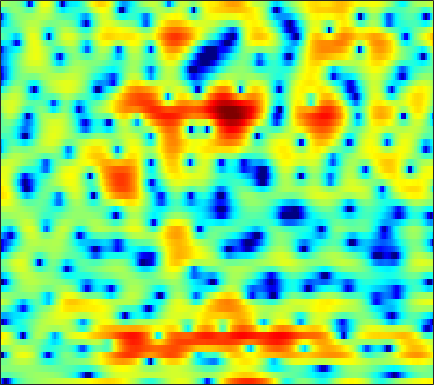

Data behind this chart, as committed beside it:
-10.008, -13.981, -19.981, -14.533, -10.657, -7.2823, -5.0177, -3.7606, -2.4934, -1.5453, -0.87091, -0.47987, -0.091903, 0.19654, 0.37387, 0.57752, 0.76259, 0.89891, 1.071, 1.2364, 1.3912, 1.5136, 1.6614, 1.8149
-1.508, -1.611, -1.655, -1.589, -1.47, -1.246, -0.9712, -0.7489, -0.4528, -0.1736, 0.07836, 0.2456, 0.438, 0.5945, 0.6891, 0.7885, 0.8603, 0.8979, 0.9242, 0.9266, 0.902, 0.8663, 0.7904, 0.6836
0.09074, 0.08627, 0.1117, 0.1656, 0.2208, 0.3096, 0.4079, 0.4805, 0.5699, 0.6413, 0.6859, 0.6986, 0.6854, 0.6361, 0.5745, 0.4662, 0.3322, 0.2202, 0.05863, -0.1083, -0.2698, -0.3817, -0.5164, -0.6287
-0.6313, -0.5966, -0.3637, 0.03041, 0.3785, 0.8655, 1.326, 1.624, 1.938, 2.14, 2.216, 2.185, 2.027, 1.728, 1.413, 0.871, 0.1968, -0.3888, -1.244, -2.128, -2.907, -3.338, -3.603, -3.477
-19.86, -17.77, -8.031, -3.655, -1.537, 0.47, 1.872, 2.636, 3.356, 3.793, 3.978, 3.963, 3.741, 3.287, 2.79, 1.889, 0.672, -0.4972, -2.515, -5.307, -9.392, -13.73, -15.57, -10.14
-0.06701, -0.161, 0.01495, 0.4272, 0.7883, 1.245, 1.627, 1.861, 2.067, 2.168, 2.17, 2.101, 1.914, 1.61, 1.298, 0.7618, 0.1058, -0.4496, -1.246, -2.046, -2.761, -3.172, -3.469, -3.478
4.185, 3.866, 3.411, 2.908, 2.489, 1.859, 1.171, 0.6279, -0.08057, -0.6242, -0.9013, -0.8969, -0.6613, -0.3279, -0.09991, 0.08526, 0.07377, -0.0763, -0.4658, -1.061, -1.893, -2.646, -3.781, -4.929
5.307, 4.815, 4.05, 3.155, 2.351, 1.042, -0.7201, -2.509, -5.989, -12.46, -27.82, -12.58, -6.236, -2.859, -1.204, 0.2996, 1.202, 1.54, 1.603, 1.242, 0.4309, -0.4923, -2.239, -4.641
-0.7391, -1.224, -1.684, -2.004, -2.197, -2.487, -2.853, -3.186, -3.618, -3.924, -3.826, -3.419, -2.54, -1.517, -0.7779, 0.09496, 0.8108, 1.219, 1.578, 1.748, 1.75, 1.669, 1.483, 1.292
-14.88, -17.37, -13.74, -10.05, -8.217, -6.569, -5.481, -4.856, -4.175, -3.619, -3.091, -2.688, -2.083, -1.426, -0.9287, -0.287, 0.3034, 0.7153, 1.203, 1.613, 1.95, 2.157, 2.381, 2.565
-7.123, -7.701, -7.689, -7.139, -6.675, -6.151, -5.821, -5.669, -5.547, -5.368, -5.021, -4.657, -4.016, -3.231, -2.581, -1.71, -0.9134, -0.3704, 0.2829, 0.8526, 1.362, 1.709, 2.139, 2.535
-0.4597, -0.9324, -1.555, -2.241, -2.812, -3.724, -4.956, -6.203, -8.426, -11.26, -13.33, -12.38, -9.238, -6.457, -4.856, -3.231, -2.068, -1.445, -0.8466, -0.4324, -0.0788, 0.2041, 0.6837, 1.308
2.571, 2.197, 1.641, 0.9991, 0.4331, -0.5, -1.669, -2.732, -4.406, -6.146, -7.051, -6.759, -5.402, -3.794, -2.779, -1.871, -1.468, -1.504, -2.035, -3.164, -4.872, -6.23, -6.71, -4.699
0.8236, 0.6873, 0.5617, 0.4707, 0.3939, 0.2667, 0.1186, 0.01215, -0.1439, -0.2837, -0.3128, -0.2544, -0.1059, 0.031, 0.09629, 0.04332, -0.2588, -0.6975, -1.641, -3.049, -4.914, -6.343, -7.005, -5.349
-5.266, -5.166, -4.546, -3.589, -2.815, -1.838, -1.003, -0.4841, 0.08975, 0.5395, 0.8628, 1.046, 1.229, 1.31, 1.295, 1.198, 0.998, 0.7848, 0.4299, 0.04662, -0.2901, -0.4628, -0.518, -0.3534
-23.42, -24.68, -13.17, -8.278, -5.887, -3.542, -1.846, -0.8822, 0.1024, 0.8361, 1.35, 1.613, 1.824, 1.924, 1.929, 1.857, 1.723, 1.595, 1.408, 1.215, 1.032, 0.9069, 0.7539, 0.6157
-6.871, -6.546, -5.489, -4.01, -2.843, -1.425, -0.2381, 0.4998, 1.278, 1.806, 2.136, 2.258, 2.254, 2.108, 1.938, 1.646, 1.334, 1.119, 0.8871, 0.724, 0.6067, 0.5289, 0.3891, 0.1561
-1.585, -1.189, -0.5635, 0.1438, 0.7112, 1.437, 2.067, 2.465, 2.864, 3.046, 3.004, 2.821, 2.357, 1.608, 0.881, -0.2554, -1.422, -2.137, -2.57, -2.325, -1.704, -1.222, -0.7579, -0.6166
-0.8644, -0.3975, 0.2812, 0.9956, 1.517, 2.167, 2.743, 3.078, 3.359, 3.451, 3.273, 2.931, 2.17, 0.9342, -0.4144, -3.008, -7.279, -13.23, -23.51, -9.52, -4.899, -2.907, -1.278, -0.4437
-5.141, -4.471, -3.388, -2.21, -1.366, -0.3304, 0.58, 1.15, 1.72, 2.092, 2.234, 2.16, 1.815, 1.212, 0.5749, -0.458, -1.534, -2.169, -2.469, -2.054, -1.233, -0.5746, 0.1702, 0.666
-16.06, -13.3, -10.04, -7.553, -6.013, -4.254, -2.814, -1.879, -0.7962, 0.05076, 0.6819, 1.026, 1.286, 1.372, 1.344, 1.218, 1.062, 0.9621, 0.8934, 0.9234, 1.039, 1.156, 1.318, 1.448
-15.23, -13.91, -11.98, -10.32, -9.168, -7.533, -5.815, -4.525, -2.861, -1.421, -0.2634, 0.4355, 1.141, 1.577, 1.77, 1.879, 1.853, 1.78, 1.651, 1.528, 1.453, 1.438, 1.471, 1.549
-8.235, -9.097, -10.75, -13.32, -15.74, -15.16, -10.18, -6.931, -3.731, -1.408, 0.3004, 1.213, 2.069, 2.541, 2.671, 2.579, 2.219, 1.807, 1.136, 0.4477, -0.06104, -0.1967, -0.02055, 0.4664
-3.151, -3.896, -5.175, -6.612, -7.389, -6.968, -4.942, -3.145, -0.9557, 0.7724, 2.046, 2.731, 3.264, 3.433, 3.302, 2.763, 1.768, 0.6563, -1.456, -4.577, -8.965, -11.08, -7.624, -3.737
-0.8339, -0.8632, -0.9241, -0.9575, -0.8641, -0.5808, -0.0841, 0.3874, 1.025, 1.644, 2.095, 2.328, 2.439, 2.304, 2.024, 1.389, 0.4162, -0.5702, -2.235, -4.238, -6.116, -6.695, -5.821, -4.018
0.1238, 0.3779, 0.6245, 0.8041, 0.9133, 1.045, 1.175, 1.274, 1.378, 1.452, 1.47, 1.425, 1.31, 1.073, 0.8246, 0.3885, -0.1623, -0.6267, -1.292, -1.929, -2.428, -2.661, -2.728, -2.567
1.655, 1.891, 2.069, 2.136, 2.106, 2.003, 1.828, 1.653, 1.415, 1.127, 0.8654, 0.6686, 0.417, 0.1937, 0.03071, -0.1952, -0.4381, -0.6412, -0.9496, -1.301, -1.687, -2.004, -2.445, -2.885
3.845, 3.908, 3.85, 3.618, 3.347, 2.85, 2.223, 1.682, 0.9045, 0.1329, -0.5802, -0.9876, -1.363, -1.468, -1.416, -1.233, -1.021, -0.9094, -0.8529, -0.9655, -1.304, -1.729, -2.604, -3.895
5.519, 5.426, 5.11, 4.54, 3.961, 2.935, 1.665, 0.531, -1.258, -3.205, -5.319, -6.62, -7.449, -6.835, -5.787, -4.226, -2.844, -2.017, -1.204, -0.741, -0.6475, -0.8268, -1.451, -2.6
5.202, 5.055, 4.59, 3.796, 2.954, 1.503, -0.3852, -2.098, -4.902, -8.349, -12.94, -17.89, -26.21, -16.63, -12.24, -8.349, -5.65, -4.091, -2.538, -1.442, -0.7189, -0.3853, -0.1731, -0.1753
4.123, 4.045, 3.61, 2.797, 1.897, 0.3264, -1.853, -3.826, -7.147, -11.13, -15.68, -17.98, -16.94, -13.93, -11.57, -8.765, -6.469, -5.054, -3.557, -2.388, -1.454, -0.8693, -0.1953, 0.4099
3.653, 3.702, 3.463, 2.865, 2.184, 0.8993, -0.79, -2.41, -5.006, -8.302, -11.89, -13.56, -12.64, -10.09, -8.448, -6.753, -5.516, -4.846, -4.202, -3.719, -3.22, -2.727, -1.86, -0.8146
3.174, 3.368, 3.425, 3.206, 2.91, 2.259, 1.436, 0.6478, -0.4403, -1.581, -2.544, -3.054, -3.408, -3.549, -3.546, -3.65, -4.027, -4.6, -5.845, -7.713, -9.779, -10.03, -7.733, -4.703
1.641, 1.997, 2.373, 2.59, 2.641, 2.579, 2.359, 2.111, 1.713, 1.268, 0.8403, 0.5015, 0.1191, -0.3268, -0.6913, -1.306, -2.187, -3.109, -4.842, -7.326, -10.29, -11.03, -8.398, -5.181
-1.607, -0.8991, -0.02393, 0.7508, 1.16, 1.565, 1.737, 1.795, 1.718, 1.582, 1.409, 1.254, 1.038, 0.8601, 0.6729, 0.3881, 0.03061, -0.2894, -0.786, -1.268, -1.575, -1.601, -1.366, -0.9489
-7.575, -5.263, -3.004, -1.523, -0.7486, -0.1487, 0.1545, 0.1932, 0.1102, -0.05685, -0.231, -0.2495, -0.2024, 0.006975, 0.2314, 0.5555, 0.8736, 1.077, 1.32, 1.513, 1.674, 1.759, 1.825, 1.779
-6.929, -5.256, -3.536, -2.451, -1.952, -1.752, -1.958, -2.421, -3.268, -4.348, -5.309, -5.619, -5.146, -4.032, -2.944, -1.531, -0.2884, 0.5049, 1.395, 2.103, 2.626, 2.91, 3.147, 3.216
-2.612, -2.41, -2.18, -2.063, -2.201, -2.635, -3.59, -4.662, -6.754, -10.17, -16, -29.6, -17.31, -10.31, -7.29, -4.404, -2.252, -0.9571, 0.4357, 1.517, 2.341, 2.816, 3.266, 3.533
-1.207, -1.18, -1.184, -1.352, -1.653, -2.304, -3.298, -4.26, -5.92, -7.745, -9.345, -10.09, -9.775, -8.428, -6.982, -5.002, -3.146, -1.855, -0.3831, 0.8251, 1.789, 2.349, 2.905, 3.255
-1.371, -0.8302, -0.3009, -0.1611, -0.244, -0.717, -1.554, -2.357, -3.841, -5.536, -7.431, -8.904, -9.987, -9.391, -8.046, -5.731, -3.555, -2.131, -0.6017, 0.626, 1.543, 2.056, 2.558, 2.852
-1.539, -0.08259, 1.124, 1.722, 1.89, 1.67, 0.9956, 0.2502, -1.249, -3.367, -6.414, -9.94, -17.25, -15.3, -9.909, -5.639, -2.906, -1.457, -0.07246, 0.8177, 1.305, 1.477, 1.516, 1.483
0.8661, 1.697, 2.529, 3.072, 3.212, 3.162, 2.812, 2.262, 1.363, 0.2293, -1.144, -2.023, -2.922, -3.03, -2.728, -1.925, -1.107, -0.6041, -0.1219, -0.06025, -0.4535, -1.114, -2.527, -4.284
1.748, 2.111, 2.592, 2.957, 3.106, 3.156, 3.004, 2.73, 2.226, 1.547, 0.7792, 0.2281, -0.4897, -1.035, -1.317, -1.47, -1.417, -1.337, -1.298, -1.489, -2.113, -3.034, -5.118, -8.698
0.07481, 0.5864, 1.251, 1.811, 2.181, 2.458, 2.497, 2.44, 2.072, 1.429, 0.585, -0.263, -1.583, -3.07, -4.056, -4.89, -4.702, -4.028, -3.011, -2.143, -1.634, -1.49, -1.521, -1.641
-4.55, -3.339, -1.909, -0.7067, 0.02749, 0.7671, 1.209, 1.327, 1.19, 0.7016, -0.2508, -1.347, -3.44, -6.725, -10.85, -27.07, -14.15, -8.646, -4.722, -2.35, -0.8088, 0.008537, 0.7982, 1.382
-10.78, -8.677, -6.242, -4.253, -3.073, -1.777, -0.8371, -0.4158, -0.09717, -0.1208, -0.522, -1.048, -2, -3.22, -4.059, -4.69, -4.301, -3.474, -2.116, -0.8346, 0.2292, 0.8675, 1.537, 2.048
-15.85, -12.74, -9.473, -6.861, -5.287, -3.618, -2.322, -1.553, -0.8182, -0.3654, -0.1171, -0.04076, -0.08561, -0.1824, -0.2447, -0.2282, -0.08088, 0.1223, 0.4868, 0.8554, 1.181, 1.385, 1.585, 1.702
-13.84, -11.69, -9.129, -6.939, -5.524, -3.897, -2.545, -1.673, -0.7229, 0.03665, 0.6369, 0.9833, 1.331, 1.603, 1.743, 1.89, 1.989, 2.031, 2.029, 1.949, 1.77, 1.564, 1.196, 0.7369
-9.386, -8.637, -7.318, -5.917, -4.87, -3.511, -2.286, -1.438, -0.4262, 0.4838, 1.271, 1.764, 2.326, 2.766, 3.003, 3.199, 3.268, 3.221, 3.009, 2.637, 2.073, 1.495, 0.5003, -0.8208
-10.18, -9.169, -7.631, -6.148, -5.111, -3.887, -2.798, -2.002, -0.9484, 0.08436, 1.055, 1.738, 2.541, 3.158, 3.51, 3.79, 3.861, 3.773, 3.475, 2.955, 2.211, 1.477, 0.2283, -1.434
-15.42, -11.47, -8.496, -6.839, -6.12, -5.561, -5.095, -4.635, -3.62, -2.185, -0.5725, 0.5785, 1.873, 2.849, 3.368, 3.773, 3.845, 3.709, 3.311, 2.687, 1.906, 1.268, 0.3644, -0.5174
-5.546, -5.425, -5.234, -5.375, -5.986, -7.632, -10.9, -14.71, -13.07, -6.801, -2.696, -0.5788, 1.482, 2.845, 3.471, 3.867, 3.798, 3.454, 2.62, 1.443, 0.06503, -0.8696, -1.625, -1.634
-1.28, -1.675, -2.218, -2.862, -3.49, -4.619, -5.945, -6.61, -5.816, -3.523, -1.075, 0.5053, 2.082, 3.135, 3.582, 3.74, 3.402, 2.772, 1.349, -0.9513, -4.697, -9.412, -18.62, -8.922
-2.517, -2.658, -2.636, -2.525, -2.405, -2.247, -1.989, -1.748, -1.145, -0.3294, 0.5808, 1.234, 1.961, 2.469, 2.683, 2.698, 2.36, 1.863, 0.8575, -0.562, -2.263, -3.489, -4.271, -3.666
-8.215, -7.179, -5.451, -3.944, -3.05, -2.082, -1.312, -0.7822, -0.1931, 0.3425, 0.8223, 1.124, 1.495, 1.767, 1.906, 1.979, 1.896, 1.742, 1.395, 0.9373, 0.4495, 0.1121, -0.1846, -0.2955
-14.33, -9.953, -6.309, -3.966, -2.743, -1.542, -0.7204, -0.246, 0.1671, 0.4209, 0.5696, 0.6603, 0.78, 0.9504, 1.113, 1.376, 1.661, 1.837, 1.98, 1.998, 1.871, 1.698, 1.349, 0.9233
-2.805, -2.476, -1.74, -0.99, -0.4595, 0.05493, 0.382, 0.4541, 0.4048, 0.1144, -0.4031, -0.8705, -1.486, -1.675, -1.363, -0.4141, 0.7634, 1.57, 2.421, 2.934, 3.088, 2.974, 2.489, 1.625
1.433, 1.179, 0.8987, 0.6655, 0.5284, 0.4012, 0.3131, 0.1821, -0.1511, -0.8682, -2.252, -4.037, -8.193, -16.13, -12.16, -4.894, -0.9169, 1.03, 2.767, 3.761, 4.168, 4.106, 3.576, 2.451
